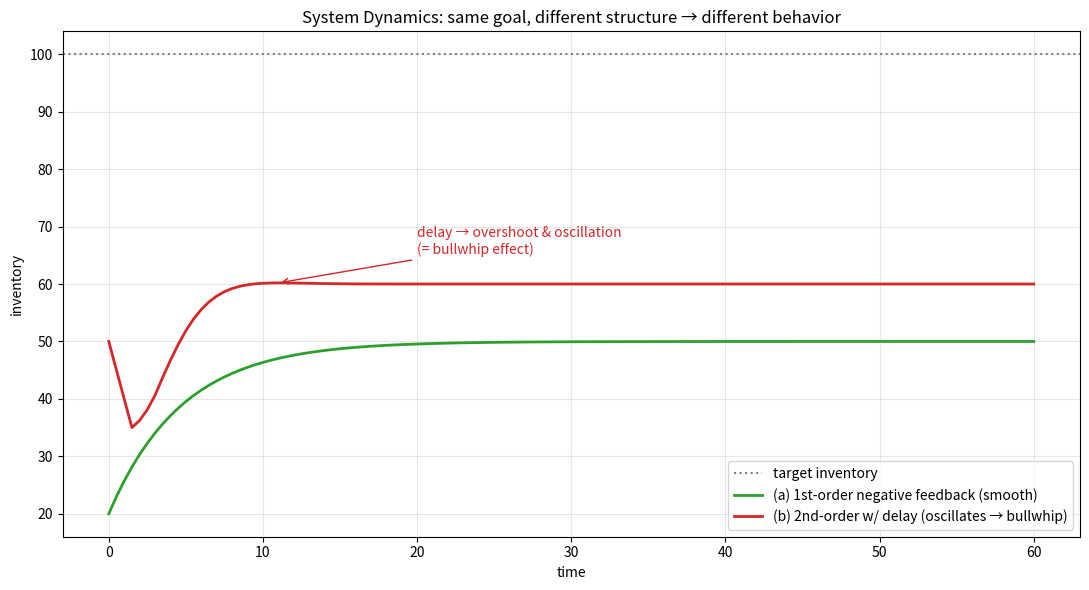

Write Python code to recreate this figure. (Note: this script raises an exception after producing the figure.)
"""
系统动力学可视化 —— 反馈、延迟与涌现
对比两个库存系统:
  (a) 一阶负反馈(无延迟): 库存平滑趋近稳态
  (b) 二阶系统(含供应链延迟): 库存过冲振荡 —— 啤酒游戏/牛鞭效应的数学根源
管理含义: 结构(反馈环 + 延迟)决定行为; 同样的"理性"局部策略,
         放进不同结构会产生截然不同的系统结果(Forrester/Sterman)。
运行: python viz_systems.py  ->  systems_dynamics.png
"""
import numpy as np
import matplotlib
matplotlib.use("Agg")
import matplotlib.pyplot as plt

dt = 0.5
steps = 120
target, sales, tau = 100.0, 10.0, 5.0

# (a) 一阶负反馈: production = (target - inv)/tau
inv1 = [20.0]
for _ in range(steps):
    p = max((target - inv1[-1]) / tau, 0)
    inv1.append(inv1[-1] + (p - sales) * dt)

# (b) 二阶带延迟: 订单进入长度=delay 的管线, 经延迟到货
delay = 3
inv2 = [50.0]
pipe = [0.0] * delay
for _ in range(steps):
    order = max((target - inv2[-1]) / 4, 0)
    arrived = pipe.pop(0)
    pipe.append(order)
    inv2.append(inv2[-1] + (arrived - sales) * dt)

t = np.arange(steps + 1) * dt
fig, ax = plt.subplots(figsize=(11, 6))
ax.axhline(target, color="gray", ls=":", label="target inventory")
ax.plot(t, inv1, color="C2", lw=2, label="(a) 1st-order negative feedback (smooth)")
ax.plot(t, inv2, color="C3", lw=2, label="(b) 2nd-order w/ delay (oscillates → bullwhip)")
ax.set_xlabel("time"); ax.set_ylabel("inventory")
ax.set_title("System Dynamics: same goal, different structure → different behavior")
ax.legend(); ax.grid(alpha=0.3)
ax.annotate("delay → overshoot & oscillation\n(= bullwhip effect)",
            xy=(t[np.argmax(inv2)], max(inv2)), xytext=(t[40], max(inv2)+5),
            arrowprops=dict(arrowstyle="->", color="C3"), color="C3")
fig.tight_layout()
out = "/tmp/opencode/management_toolkit/systems_dynamics.png"
fig.savefig(out, dpi=115)
print(f"[图] 已保存 {out}")
print("稳态(无延迟) = target - sales*tau = 100 - 10*5 = 50 (持续补货抵消销售)")
print("含延迟系统: 过冲振荡, 难以稳定 —— 揭示管理中'延迟'的危害")
